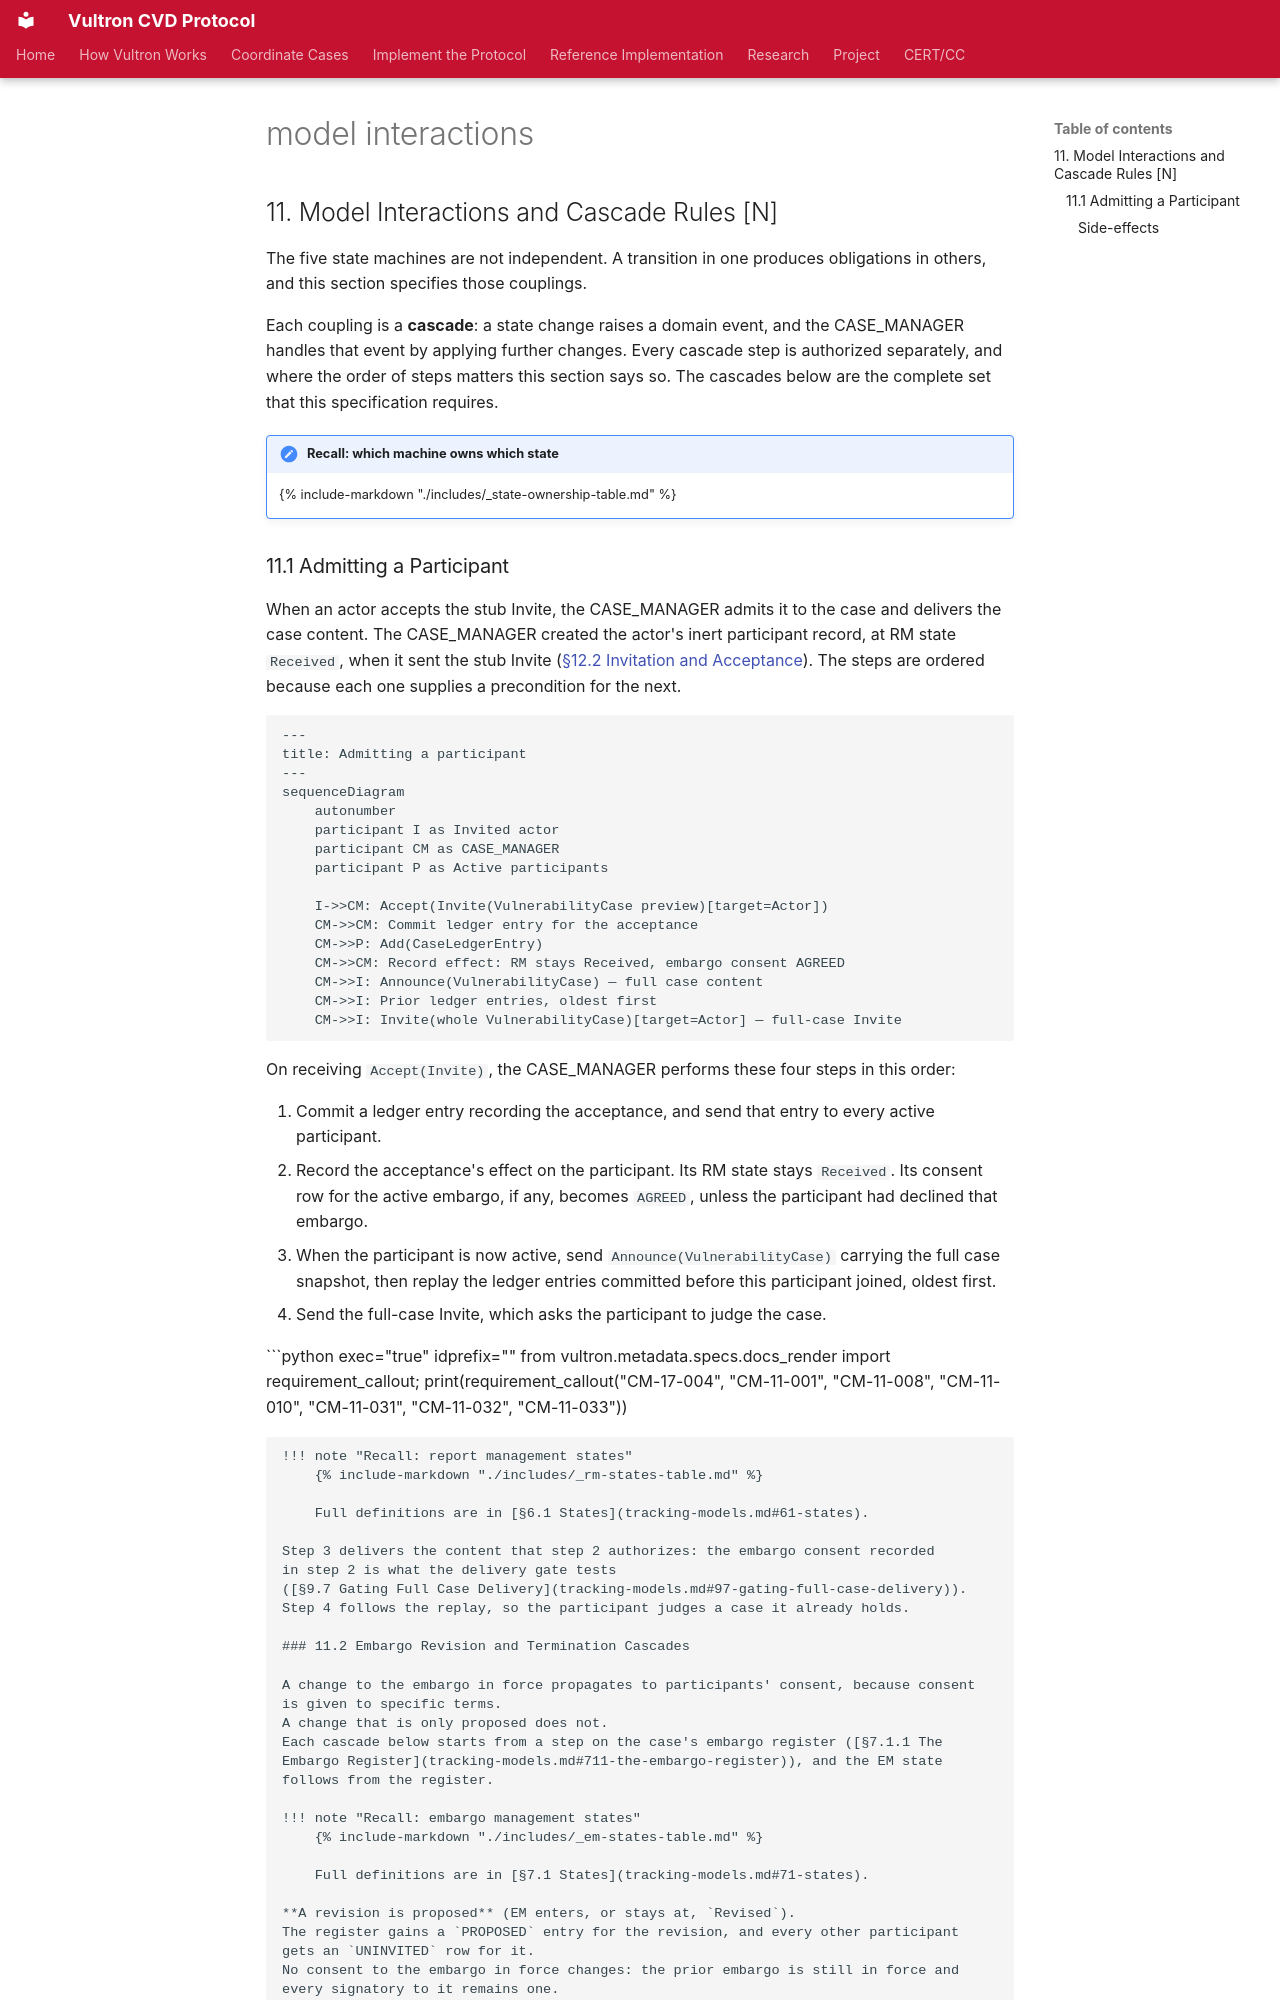

repository: CERTCC/Vultron · page: reference/vultron-spec/_model-interactions/index.html · generator: mkdocs

## 11. Model Interactions and Cascade Rules [N]

The five state machines are not independent. A transition in one produces
obligations in others, and this section specifies those couplings.

Each coupling is a **cascade**: a state change raises a domain event, and the
CASE_MANAGER handles that event by applying further changes. Every cascade step
is authorized separately, and where the order of steps matters this section says
so. The cascades below are the complete set that this specification requires.

!!! note "Recall: which machine owns which state"
    {% include-markdown "./includes/_state-ownership-table.md" %}

### 11.1 Admitting a Participant

When an actor accepts the stub Invite, the CASE_MANAGER admits it to the case and
delivers the case content. The CASE_MANAGER created the actor's inert participant
record, at RM state `Received`, when it sent the stub Invite
([§12.2 Invitation and Acceptance](interactions.md#122-invitation-and-acceptance-n)).
The steps are ordered because each one supplies a precondition for the next.

```mermaid
---
title: Admitting a participant
---
sequenceDiagram
    autonumber
    participant I as Invited actor
    participant CM as CASE_MANAGER
    participant P as Active participants

    I->>CM: Accept(Invite(VulnerabilityCase preview)[target=Actor])
    CM->>CM: Commit ledger entry for the acceptance
    CM->>P: Add(CaseLedgerEntry)
    CM->>CM: Record effect: RM stays Received, embargo consent AGREED
    CM->>I: Announce(VulnerabilityCase) — full case content
    CM->>I: Prior ledger entries, oldest first
    CM->>I: Invite(whole VulnerabilityCase)[target=Actor] — full-case Invite
```

On receiving `Accept(Invite)`, the CASE_MANAGER performs these four steps in
this order:

1. Commit a ledger entry recording the acceptance, and send that entry to every active participant.
2. Record the acceptance's effect on the participant.
   Its RM state stays `Received`.
   Its consent row for the active embargo, if any, becomes `AGREED`, unless the participant had declined that embargo.
3. When the participant is now active, send `Announce(VulnerabilityCase)` carrying the full case snapshot, then replay the ledger entries committed before this participant joined, oldest first.
4. Send the full-case Invite, which asks the participant to judge the case.

```python exec="true" idprefix=""
from vultron.metadata.specs.docs_render import requirement_callout; print(requirement_callout("CM-17-004", "CM-11-001", "CM-11-008", "CM-11-010", "CM-11-031", "CM-11-032", "CM-11-033"))
```

!!! note "Recall: report management states"
    {% include-markdown "./includes/_rm-states-table.md" %}

    Full definitions are in [§6.1 States](tracking-models.md#61-states).

Step 3 delivers the content that step 2 authorizes: the embargo consent recorded
in step 2 is what the delivery gate tests
([§9.7 Gating Full Case Delivery](tracking-models.md#97-gating-full-case-delivery)).
Step 4 follows the replay, so the participant judges a case it already holds.
